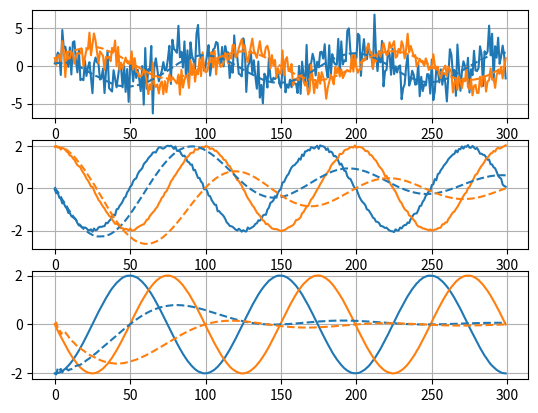
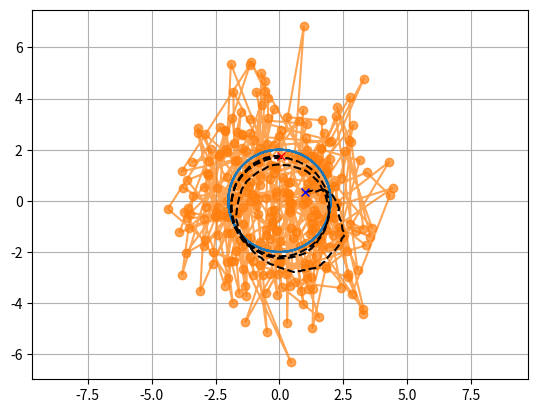

The script that saved these images, in order:
#!/usr/bin/env python
# -*- coding: utf-8 -*-

# 05/01/2020
# [redacted]

import numpy as np
import matplotlib.pyplot as plt
from numpy.random import randn
from numpy.linalg import inv

# Measurement Covariance (R)
R_Xvar  = 1.7694       # ± [m] GPS datasheet p.6
R_Yvar  = 1.0274       # ± [m] GPS datasheet p.6
R_vXvar = 0.0532       # ± [m/s] GPS datasheet p.6
R_vYvar = 0.0318       # ± [m/s] GPS datasheet p.6
R_aNvar = 0.003      # ± [m/s^2] IMU calib.
R_aEvar = 0.003      # ± [m/s^2] IMU calib.

t = np.linspace(0,6*np.pi,300)
dt = t[1] - t[0]

# position
x = 2*np.cos(t) # circle
y = 2*np.sin(t) # circle
# x = 2*np.cos(t)    # eight
# y = np.sin(2*t)    # eight

x_gps = x + R_Xvar * randn(*x.shape)
y_gps = y + R_Yvar * randn(*y.shape)
# x_gps = x_gps*0
# y_gps = y_gps*0

# velocity
vx = -2*np.sin(t) # circle
vy = 2*np.cos(t)  # circle
# vx = -2*np.sin(t)  # eight
# vy = 2*np.cos(2*t) # eight

vx_gps = vx + R_vXvar * randn(*vx.shape)
vy_gps = vy + R_vYvar * randn(*vy.shape)
# vx_gps = vx_gps*0
# vy_gps = vy_gps*0

# accel
ax = -2*np.cos(t)   # circle
ay = -2*np.sin(t)   # circle
ax = ax + R_aNvar * randn(*ax.shape)   # circle with noise
ay = ay + R_aEvar * randn(*ay.shape)  # circle with noise
# ax = -2*np.cos(t)   # eight
# ay = -4*np.sin(2*t) #eight

# dynamic matrix
A = np.array([
    [1,dt,dt*dt*0.5],   # position update
    [0,1,dt],           # velocity update
    [0,0,1]])           # accel update

# control matrix
# B = np.array([0.5*dt**2, dt])

# measurement matrix
H = np.array([
    [1,dt,dt*dt*0.5],   # position update
    [0,1,dt],           # velocity update
    [0,0,0]])           # accel update

def KalmanFilter(R_d,R_v,R_a,d,v,a):
    # measurement covariance matrix
    R = np.array([[R_d*R_d,0,0],
                  [0,R_v*R_v,0],
                  [0,0,R_a*R_a]])

    # process noise covariance matrix
    # Q = np.array([[Q_a*Q_a,0],
    #               [0,Q_a*Q_a]])

    # create an observation vector of noisy GPS signals
    Z = np.array([d,v,a]).T

    # control signal
    # u = a

    # matrix dimensions
    nx = R.shape[0]
    ny = R.shape[0]
    nt = Z.shape[0]

    # allocate identity matrix for re-use
    I = np.eye(nx)

    # initial estimative
    x_init = np.array([d[0], v[0], a[0]])
    P_init = 0.1 * np.eye(len(x_init))  # small initial prediction error

    # allocate result matrices
    x_pred = np.zeros((nt, nx))      # prediction of state vector
    P_pred = np.zeros((nt, nx, nx))  # prediction error covariance matrix
    x_est = np.zeros((nt, nx))       # estimation of state vector
    P_est = np.zeros((nt, nx, nx))   # estimation error covariance matrix
    K = np.zeros((nt, nx, ny))       # Kalman Gain

    # set initial prediction
    x_pred[0] = x_init
    P_pred[0] = P_init

    # for each time-step...
    for i in range(nt):

        # prediction stage
        if i > 0:
            x_pred[i] = np.dot(A,x_est[i-1]) #+ B.T*u[i]
            P_pred[i] = np.dot(np.dot(A,P_est[i-1]),A.T) #+ Q

        # estimation stage
        y = Z[i] - np.dot(H,x_pred[i])

        # S = P_pred[i] + R
        # K[i] = np.dot(P_pred[i], np.linalg.inv(S))

        # Kalman gain
        S = np.dot(np.dot(H,P_pred[i]),H.T)+R
        K[i] = np.dot(np.dot(P_pred[i],H.T), inv(S))

        # prediction
        x_est[i] = x_pred[i] + np.dot(K[i],y)
        P_est[i] = np.dot((I - np.dot(K[i],H)),P_pred[i])

    return x_est

XN = KalmanFilter(R_Xvar,R_vXvar,R_aNvar,x_gps,vx_gps,ax)
XE = KalmanFilter(R_Yvar,R_vYvar,R_aEvar,y_gps,vy_gps,ay)

plt.figure()
plt.subplot(3,1,1)
plt.plot(x_gps,color='C0')
plt.plot(y_gps,color='C1')
plt.plot(XN[:,0],'--',color='C0')
plt.plot(XE[:,0],'--',color='C1')
plt.grid()

plt.subplot(3,1,2)
plt.plot(vx_gps,color='C0')
plt.plot(vy_gps,color='C1')
plt.plot(XN[:,1],'--',color='C0')
plt.plot(XE[:,1],'--',color='C1')
plt.grid()

plt.subplot(3,1,3)
plt.plot(ax,color='C0')
plt.plot(ay,color='C1')
plt.plot(XN[:,2],'--',color='C0')
plt.plot(XE[:,2],'--',color='C1')
plt.grid()

plt.figure()
plt.plot(y_gps,x_gps,'o-',color='C1',alpha=0.7)
plt.plot(y,x)
plt.plot(XE[:,0],XN[:,0],'--',color='black')
plt.plot(XE[0,0],XN[0,0],'x',color='b')
plt.plot(XE[-1,0],XN[-1,0],'x',color='r')
plt.grid()
plt.axis('equal')

plt.show()
